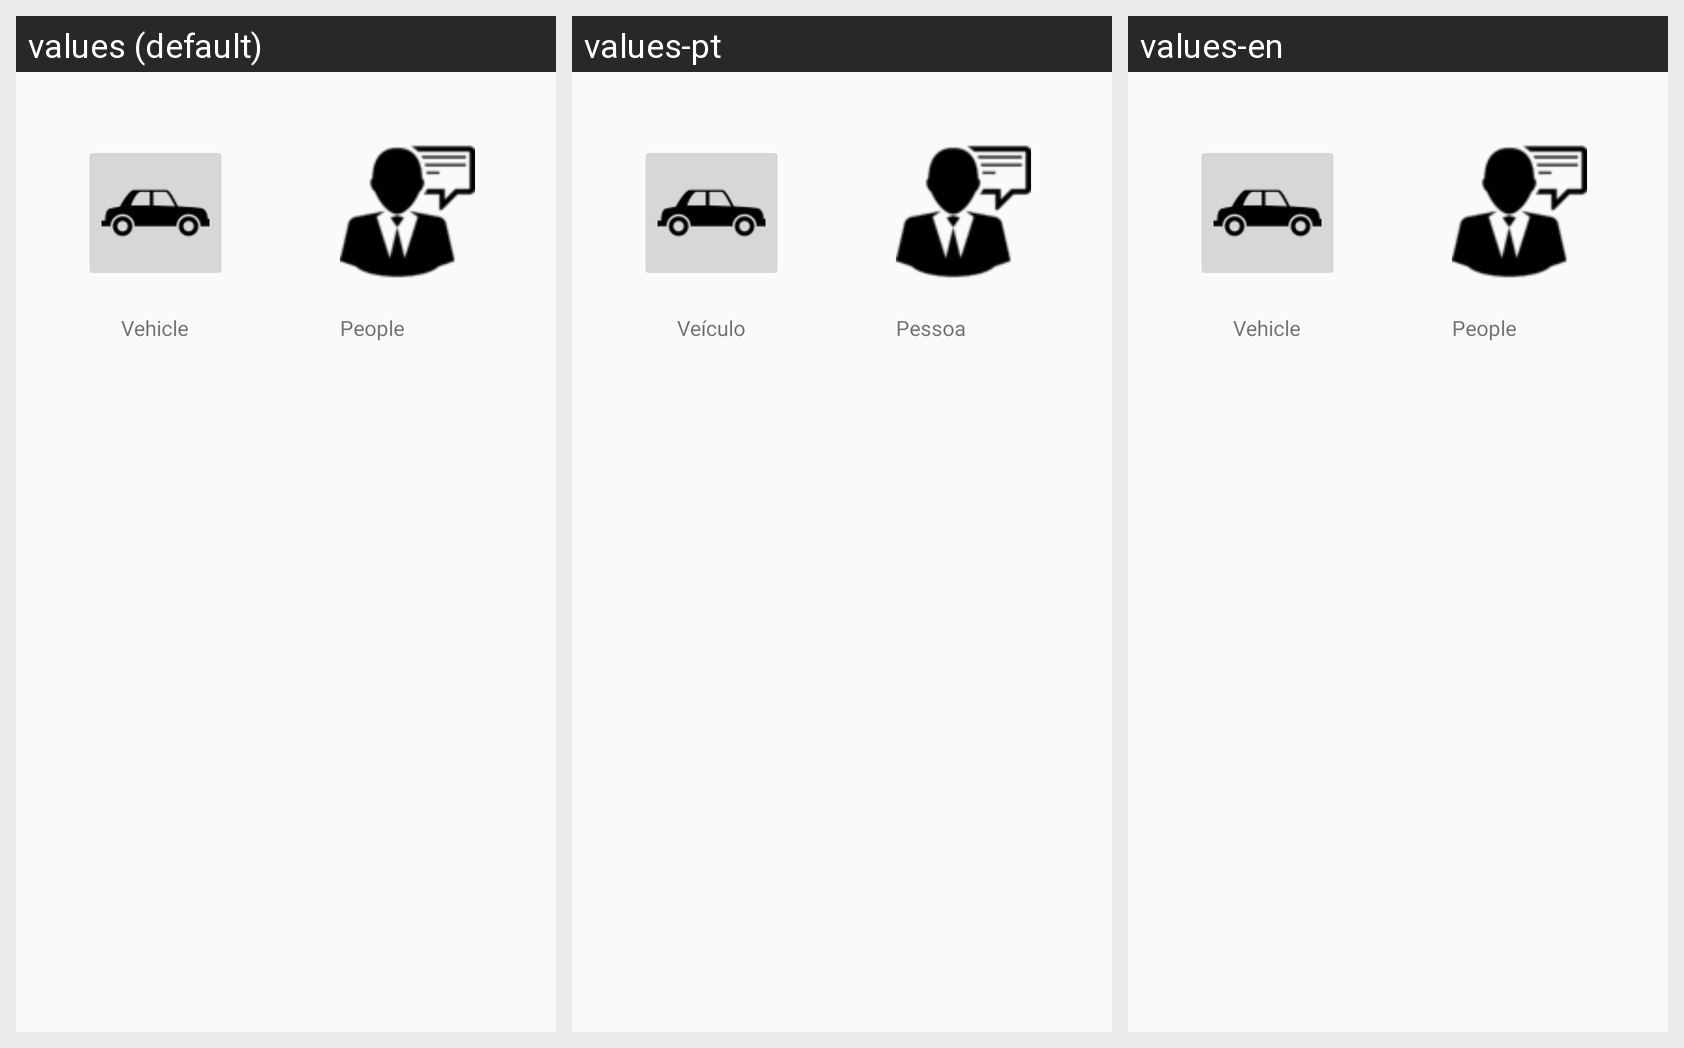

The same Android screen rendered under several of its app's locales, left to right. List the strings drawn on it with the default value and each locale's translation.
Android screen res/layout/activity_gerente.xml rendered under 3 locales, left to right: values (default), values-pt, values-en. Device: Nexus 5 (rendered at 1080×1920; each locale shown at half size, 540×960, under a caption strip naming it); theme AppTheme.
Strings drawn on this screen, with the default value and each locale's value (text and hints the layout hard-codes, and strings that could not be matched under every locale, appear in the picture but are not listed):

veiculo
  values: Vehicle
  values-pt: Veículo
  values-en: Vehicle  [not translated; the default value is used]

pessoa
  values: People
  values-pt: Pessoa
  values-en: People  [not translated; the default value is used]
